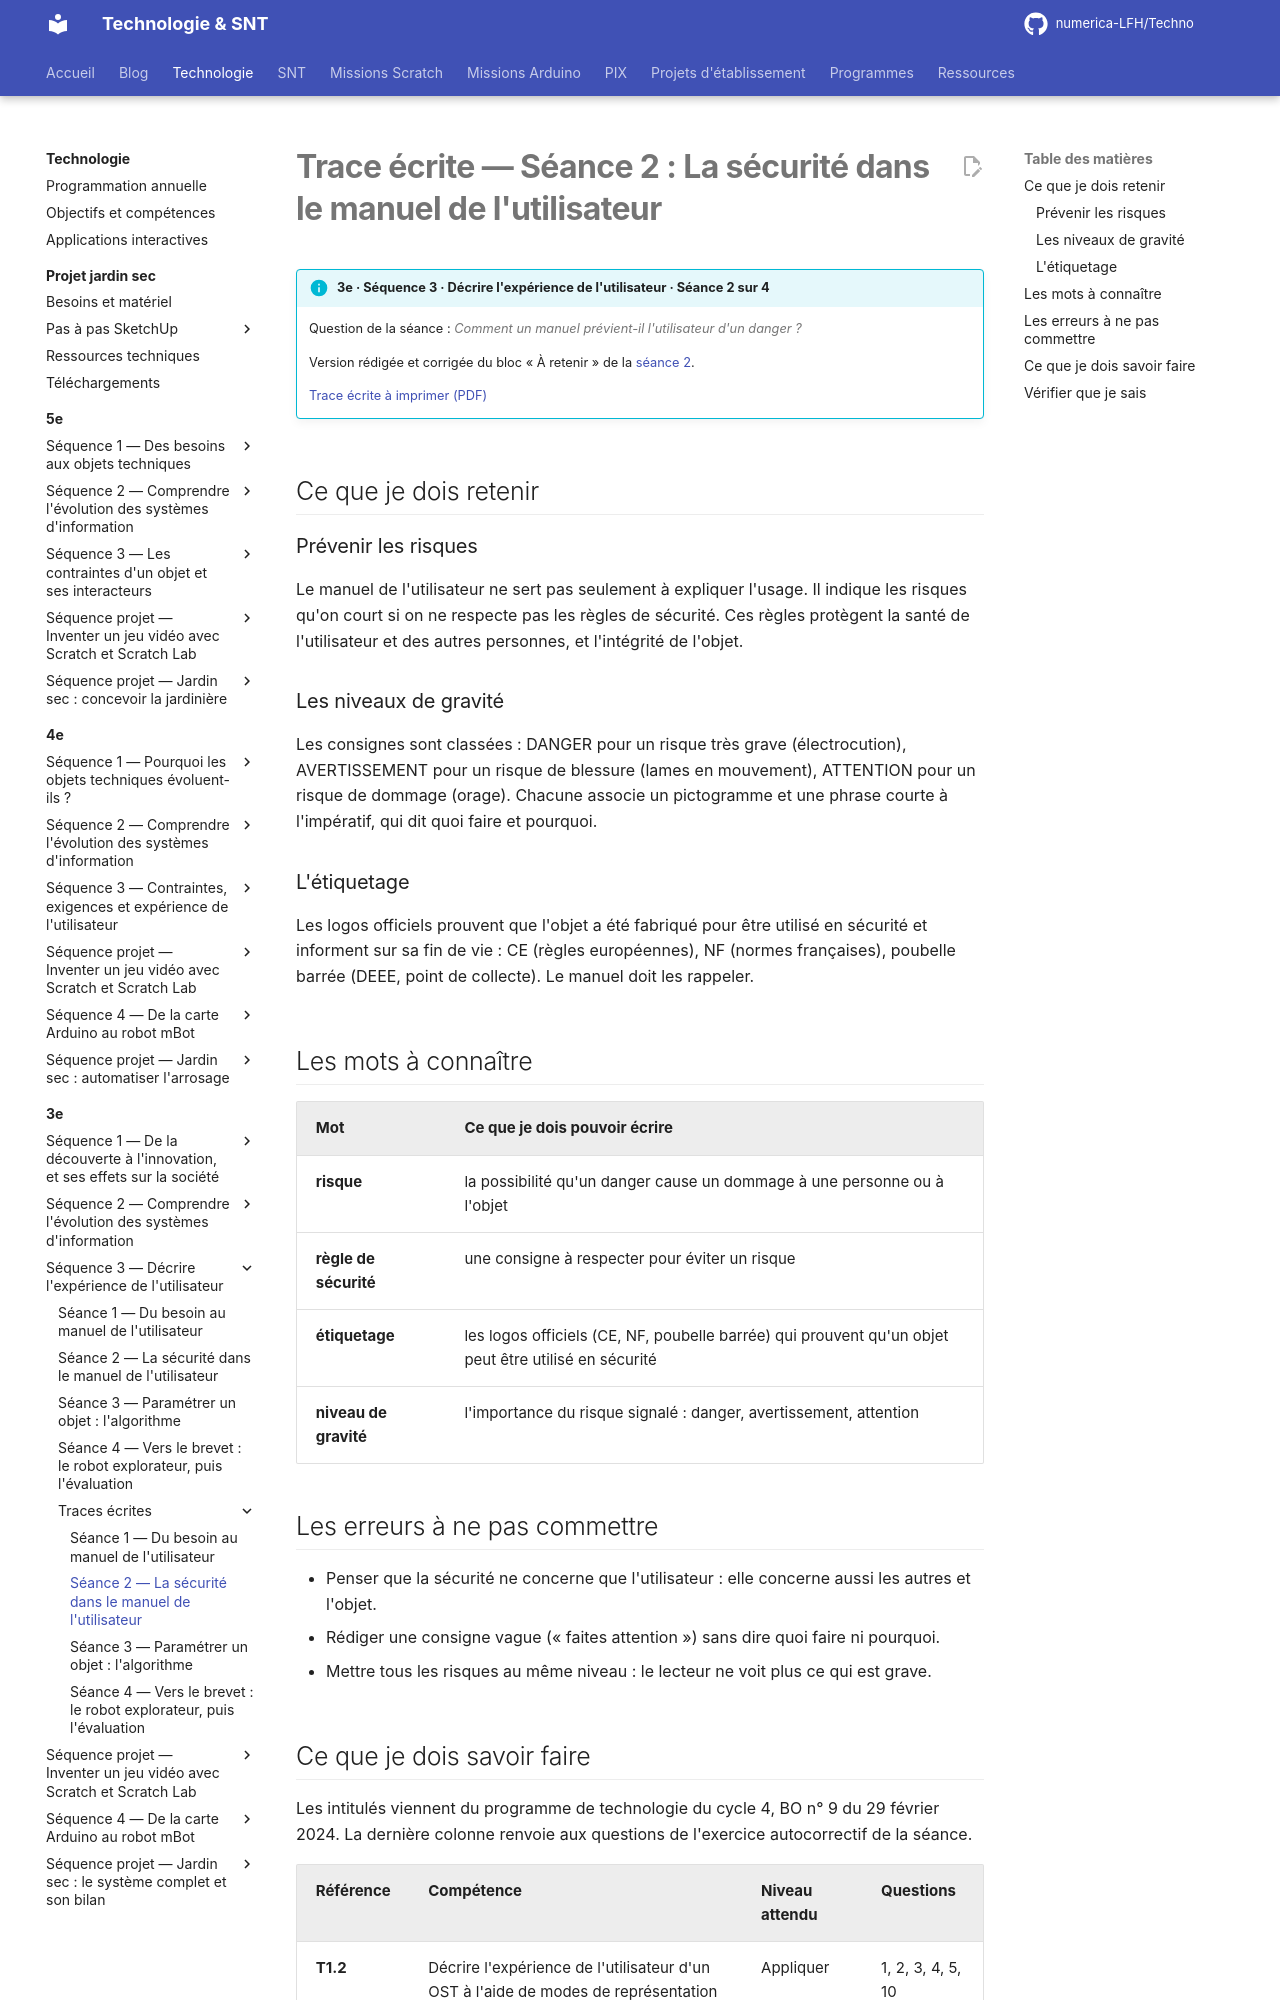

repository: numerica-LFH/Techno · page: technologie/3e/sequence-3/trace-ecrite-seance-2/index.html · generator: mkdocs

# Trace écrite — Séance 2 : La sécurité dans le manuel de l'utilisateur

!!! info "3e · Séquence 3 · Décrire l'expérience de l'utilisateur · Séance 2 sur 4"

    Question de la séance : *Comment un manuel prévient-il l'utilisateur d'un danger ?*

    Version rédigée et corrigée du bloc « À retenir » de la [séance 2](seance-2.md).

    [Trace écrite à imprimer (PDF)](traces/3e-seq3-seance2-trace.pdf)

## Ce que je dois retenir

### Prévenir les risques

Le manuel de l'utilisateur ne sert pas seulement à expliquer l'usage. Il indique les risques qu'on court si on ne respecte pas les règles de sécurité. Ces règles protègent la santé de l'utilisateur et des autres personnes, et l'intégrité de l'objet.

### Les niveaux de gravité

Les consignes sont classées : DANGER pour un risque très grave (électrocution), AVERTISSEMENT pour un risque de blessure (lames en mouvement), ATTENTION pour un risque de dommage (orage). Chacune associe un pictogramme et une phrase courte à l'impératif, qui dit quoi faire et pourquoi.

### L'étiquetage

Les logos officiels prouvent que l'objet a été fabriqué pour être utilisé en sécurité et informent sur sa fin de vie : CE (règles européennes), NF (normes françaises), poubelle barrée (DEEE, point de collecte). Le manuel doit les rappeler.

## Les mots à connaître

| Mot | Ce que je dois pouvoir écrire |
|---|---|
| **risque** | la possibilité qu'un danger cause un dommage à une personne ou à l'objet |
| **règle de sécurité** | une consigne à respecter pour éviter un risque |
| **étiquetage** | les logos officiels (CE, NF, poubelle barrée) qui prouvent qu'un objet peut être utilisé en sécurité |
| **niveau de gravité** | l'importance du risque signalé : danger, avertissement, attention |

## Les erreurs à ne pas commettre

- Penser que la sécurité ne concerne que l'utilisateur : elle concerne aussi les autres et l'objet.
- Rédiger une consigne vague (« faites attention ») sans dire quoi faire ni pourquoi.
- Mettre tous les risques au même niveau : le lecteur ne voit plus ce qui est grave.
